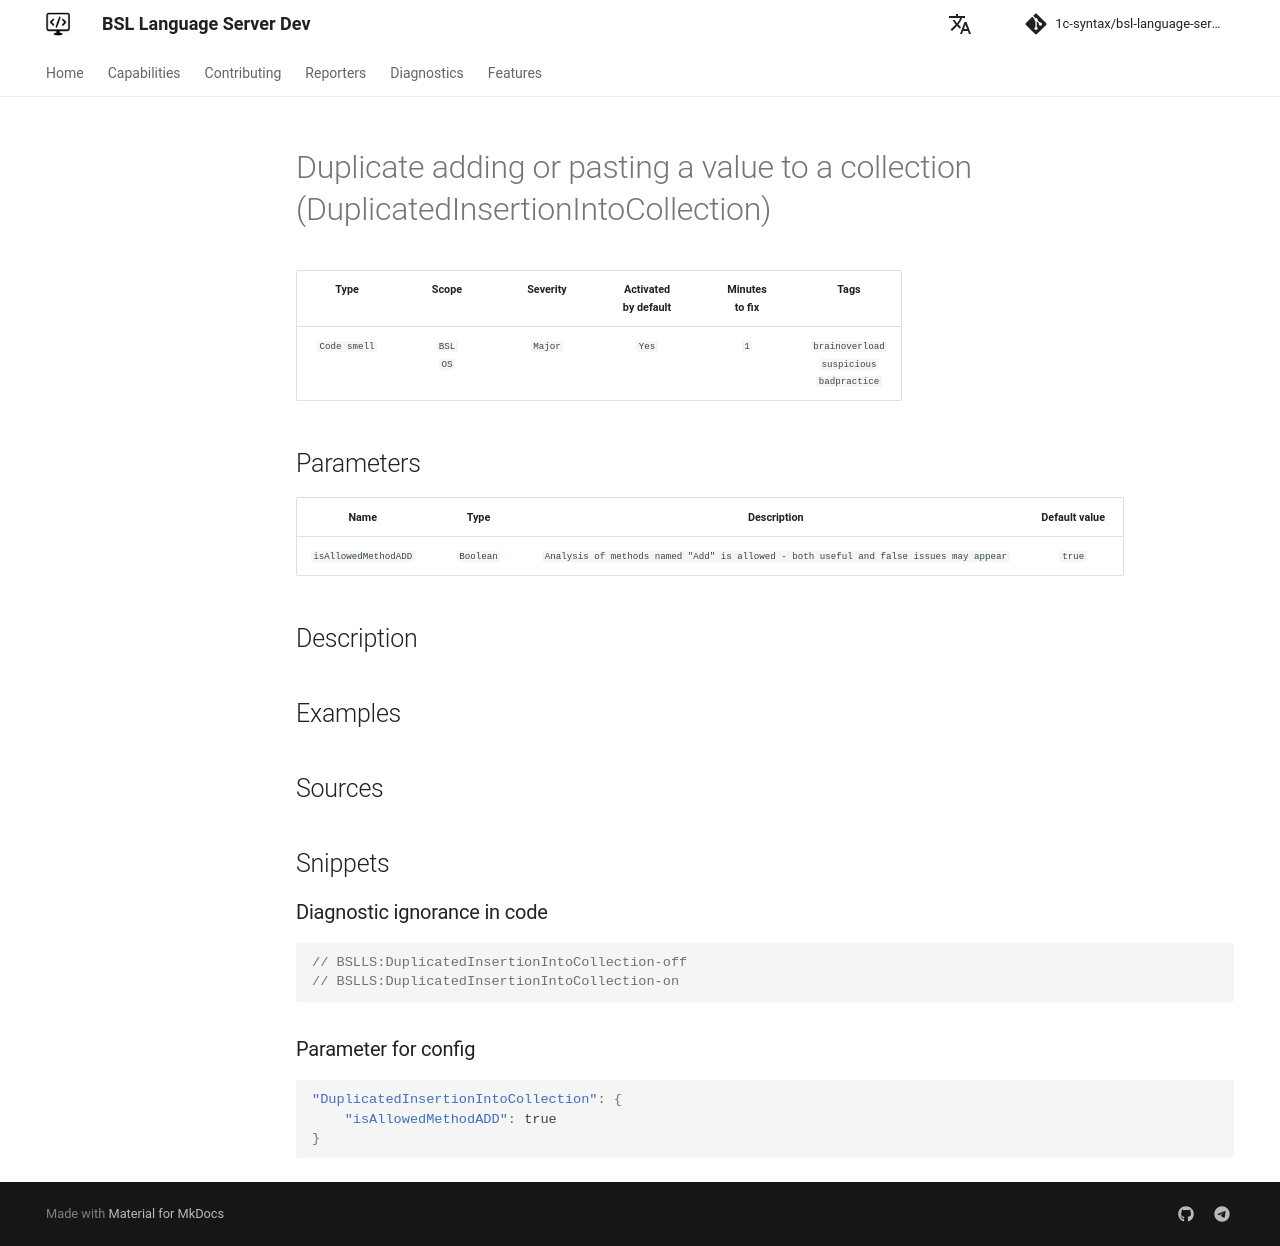

repository: 1c-syntax/bsl-language-server · page: dev/en/diagnostics/DuplicatedInsertionIntoCollection/index.html · generator: mkdocs

# Duplicate adding or pasting a value to a collection (DuplicatedInsertionIntoCollection)

<!-- Блоки выше заполняются автоматически, не трогать -->
## Description
<!-- Описание диагностики заполняется вручную. Необходимо понятным языком описать смысл и схему работу -->

## Examples
<!-- В данном разделе приводятся примеры, на которые диагностика срабатывает, а также можно привести пример, как можно исправить ситуацию -->

## Sources
<!-- Необходимо указывать ссылки на все источники, из которых почерпнута информация для создания диагностики -->
<!-- Примеры источников

* Источник: [Стандарт: Тексты модулей](https://its.1c.ru/db/v8std#content:456:hdoc)
* Полезная информация: [Отказ от использования модальных окон](https://its.1c.ru/db/metod8dev#content:5272:hdoc)
* Источник: [Cognitive complexity, ver. 1.4](https://www.sonarsource.com/docs/CognitiveComplexity.pdf) -->
